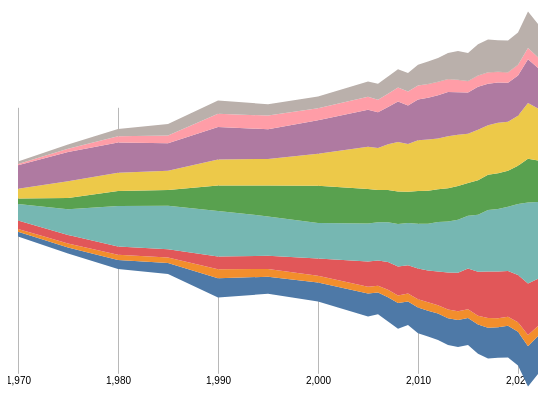
D3 v6 page, settled after 360 driven frames (6 s of simulated time); the page loaded 1 data file(s).



  // set the dimensions and margins of the graph
  const margin = {top: 20, right: 30, bottom: 0, left: 10},
      width = 560 - margin.left - margin.right,
      height = 400 - margin.top - margin.bottom;
  

      // append the svg object to the body of the page
      const svg = d3.select("#my_dataviz")
        .append("svg")
          .attr("width", width + margin.left + margin.right)
          .attr("height", height + margin.top + margin.bottom)
        .append("g")
          .attr("transform",
          //  `translate(${margin.left}, ${margin.top})`);
           "translate(" + margin.left + "," + margin.top + ")");
  
  /// Parse the Data
d3.csv("data/lof_full_1970_2022_grp_tr.csv").then(function(data) {

// List of groups = header of the csv files
const keys = data.columns.slice(1)

// Add X axis
const x = d3.scaleLinear()
  .domain(d3.extent(data, function(d) { return d.annee; }))
  .range([ 0, width ]);
svg.append("g")
  .attr("transform", `translate(0, ${height*0.96})`)
  .call(d3.axisBottom(x).tickSize(-height*.7).tickValues([1970,1980, 1990,2000, 2010, 2020]))
  .select(".domain").remove()
// Customization
svg.selectAll(".tick line").attr("stroke", "#b8b8b8")

// Add X axis label:
svg.append("text")
    .attr("text-anchor", "end")
    .attr("x", width)
    .attr("y", height-30 )
    // .text("Time (annee)");

// Add Y axis
const y = d3.scaleLinear()
  .domain([-140000, 140000])
  .range([ height, 0 ]);

// color palette
const color = d3.scaleOrdinal()
  .domain(keys)
  .range(d3.schemeTableau10);

//stack the data?
const stackedData = d3.stack()
  .offset(d3.stackOffsetSilhouette)
  .keys(keys)
  (data)

// create a tooltip
const Tooltip = svg
  .append("text")
  .attr("x", 0)
  .attr("y", 0)
  .style("opacity", 0)
  .style("font-size", 17)

// Three function that change the tooltip when user hover / move / leave a cell
const mouseover = function(event,d) {
  Tooltip.style("opacity", 1)
  d3.selectAll(".myArea").style("opacity", .2)
  d3.select(this)
    .style("stroke", "black")
    .style("opacity", 1)
}
const mousemove = function(event,d,i) {
  grp = d.key
  Tooltip.text(grp)
}
const mouseleave = function(event,d) {
  Tooltip.style("opacity", 0)
  d3.selectAll(".myArea").style("opacity", 1).style("stroke", "none")
 }

// Area generator
const area = d3.area()
  .x(function(d) { return x(d.data.annee); })
  .y0(function(d) { return y(d[0]); })
  .y1(function(d) { return y(d[1]); })

// Show the areas
svg
  .selectAll("mylayers")
  .data(stackedData)
  .join("path")
    .attr("class", "myArea")
    .style("fill", function(d) { return color(d.key); })
    .attr("d", area)
    .on("mouseover", mouseover)
    .on("mousemove", mousemove)
    .on("mouseleave", mouseleave)

})


### data: data/lof_full_1970_2022_grp_tr.csv
annee, Chiens courants, Chiens d'arrêt, Chiens d’agrément et de compagnie, Chiens de berger et de bouvier, Chiens de gibier ? chiens d’eau, Chiens de type pinscher et schnauzer ? M…, Chiens de type spitz ?et de type primiti…, Lévriers, Teckels, Terriers
1970, 3530, 2048, 6147, 12268, 4038, 7172, 17184, 1012, 0, 1792
1975, 4313, 3050, 6267, 18911, 8310, 12271, 21649, 2397, 0, 2986
1980, 6711, 3831, 6138, 29744, 11028, 13533, 22255, 4543, 0, 5397
1985, 8104, 3951, 6255, 31883, 11650, 14175, 20236, 5838, 0, 8405
1990, 14103, 6696, 9310, 33686, 18630, 19333, 23838, 9768, 0, 9775
1995, 12568, 5711, 9810, 28945, 22800, 19553, 21887, 10025, 11, 8375
2000, 14079, 4965, 12789, 26075, 27529, 23571, 24679, 8857, 28, 8659
2005, 16910, 4941, 18584, 28109, 25353, 31067, 27369, 9455, 49, 11238
2006, 15912, 4960, 18620, 28245, 23828, 30834, 26335, 9183, 39, 11764
2007, 17892, 5546, 20289, 29423, 23725, 33710, 27526, 9658, 57, 12649
2008, 18868, 5607, 21429, 31286, 23828, 36594, 29736, 10303, 89, 13390
2009, 17370, 5916, 20803, 31066, 23156, 35071, 28433, 10290, 88, 13606
2010, 19010, 6085, 22581, 33061, 23997, 37413, 30081, 10242, 117, 15190
2011, 19093, 6134, 23438, 34496, 24258, 37687, 30861, 9996, 87, 16654
2012, 19537, 6066, 24866, 36463, 24225, 37288, 31813, 9874, 130, 17539
2013, 19790, 6451, 27156, 37645, 24529, 38228, 32622, 9406, 155, 19286
2014, 19998, 6373, 28387, 39082, 24890, 37765, 31335, 8904, 140, 21303
2015, 19906, 6402, 30047, 38866, 24243, 36222, 30447, 8213, 157, 20748
2016, 21442, 6516, 32324, 42016, 25524, 37256, 31594, 8130, 153, 22971
2017, 22807, 7052, 34328, 45340, 25906, 36469, 30626, 8215, 206, 24220
2018, 22421, 6724, 34359, 46019, 26440, 37166, 29681, 7719, 145, 23281
2019, 23321, 6781, 33630, 47386, 26428, 36204, 28696, 7618, 146, 23346
2020, 24973, 7017, 34812, 52295, 28195, 36730, 29663, 7780, 103, 23880
2021, 29687, 8360, 37818, 59780, 32253, 41060, 32205, 8318, 74, 26870
2022, 27986, 7507, 34699, 56585, 30570, 38344, 29809, 7849, 102, 24598